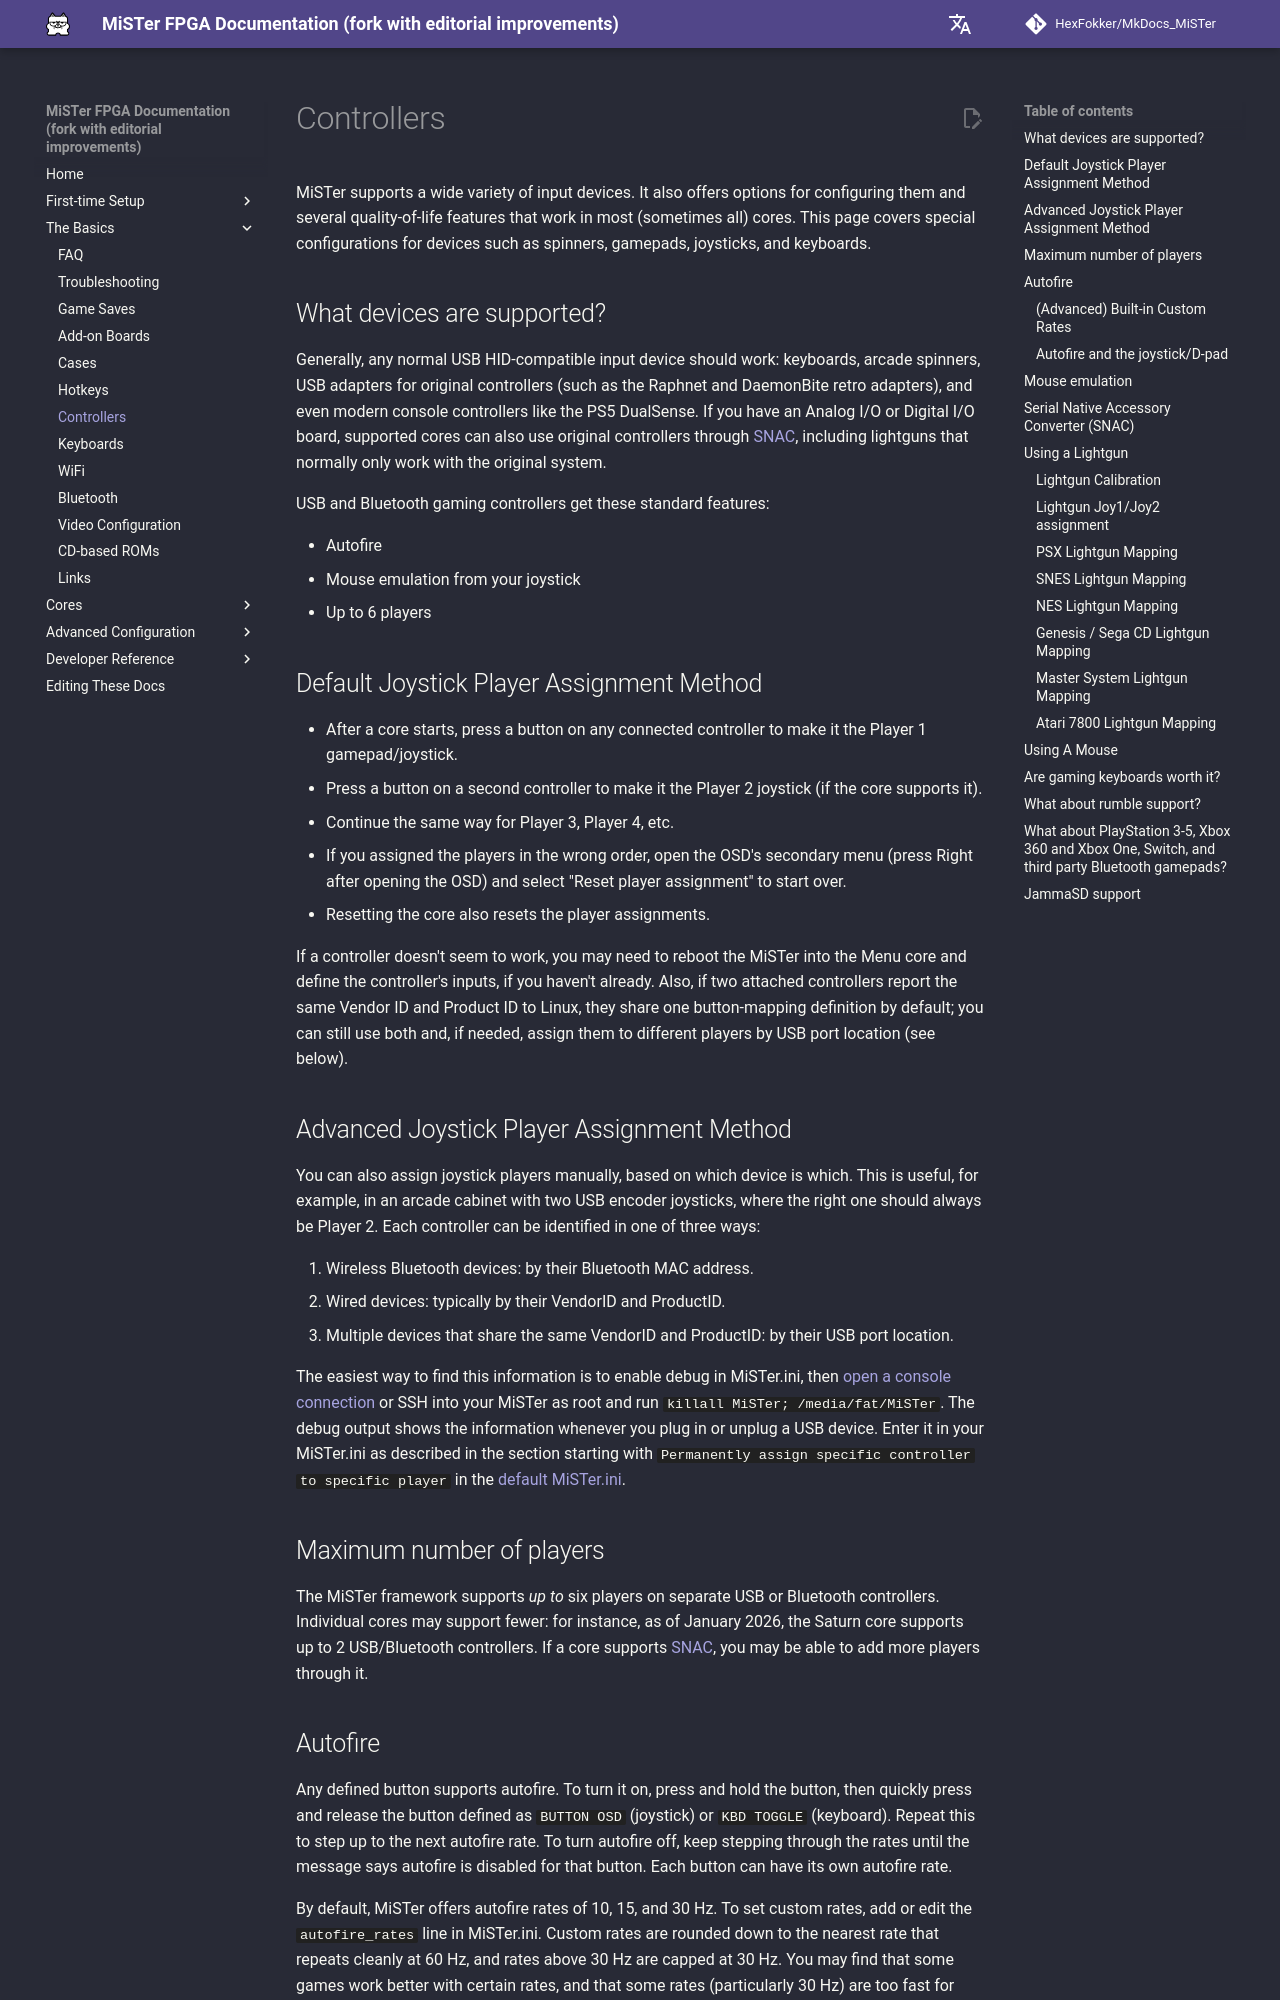

repository: HexFokker/MkDocs_MiSTer · page: basics/input/index.html · generator: mkdocs

MiSTer supports a wide variety of input devices. It also offers options for configuring them and several quality-of-life features that work in most (sometimes all) cores. This page covers special configurations for devices such as spinners, gamepads, joysticks, and keyboards.

## What devices are supported?

Generally, any normal USB HID-compatible input device should work: keyboards, arcade spinners, USB adapters for original controllers (such as the Raphnet and DaemonBite retro adapters), and even modern console controllers like the PS5 DualSense. If you have an Analog I/O or Digital I/O board, supported cores can also use original controllers through [SNAC](#serial-native-accessory-converter-snac), including lightguns that normally only work with the original system.

USB and Bluetooth gaming controllers get these standard features:

* Autofire
* Mouse emulation from your joystick
* Up to 6 players

## Default Joystick Player Assignment Method

* After a core starts, press a button on any connected controller to make it the Player 1 gamepad/joystick.
* Press a button on a second controller to make it the Player 2 joystick (if the core supports it).
* Continue the same way for Player 3, Player 4, etc.
* If you assigned the players in the wrong order, open the OSD's secondary menu (press Right after opening the OSD) and select "Reset player assignment" to start over.
* Resetting the core also resets the player assignments.

If a controller doesn't seem to work, you may need to reboot the MiSTer into the Menu core and define the controller's inputs, if you haven't already. Also, if two attached controllers report the same Vendor ID and Product ID to Linux, they share one button-mapping definition by default; you can still use both and, if needed, assign them to different players by USB port location (see below).

## Advanced Joystick Player Assignment Method

You can also assign joystick players manually, based on which device is which. This is useful, for example, in an arcade cabinet with two USB encoder joysticks, where the right one should always be Player 2. Each controller can be identified in one of three ways:

1. Wireless Bluetooth devices: by their Bluetooth MAC address.
2. Wired devices: typically by their VendorID and ProductID.
3. Multiple devices that share the same VendorID and ProductID: by their USB port location.

The easiest way to find this information is to enable debug in MiSTer.ini, then [open a console connection](../advanced/console.md){target=_blank} or SSH into your MiSTer as root and run `killall MiSTer; /media/fat/MiSTer`. The debug output shows the information whenever you plug in or unplug a USB device. Enter it in your MiSTer.ini as described in the section starting with `Permanently assign specific controller to specific player` in the [default MiSTer.ini](https://github.com/MiSTer-devel/Main_MiSTer/blob/master/MiSTer.ini){target=_blank}.
